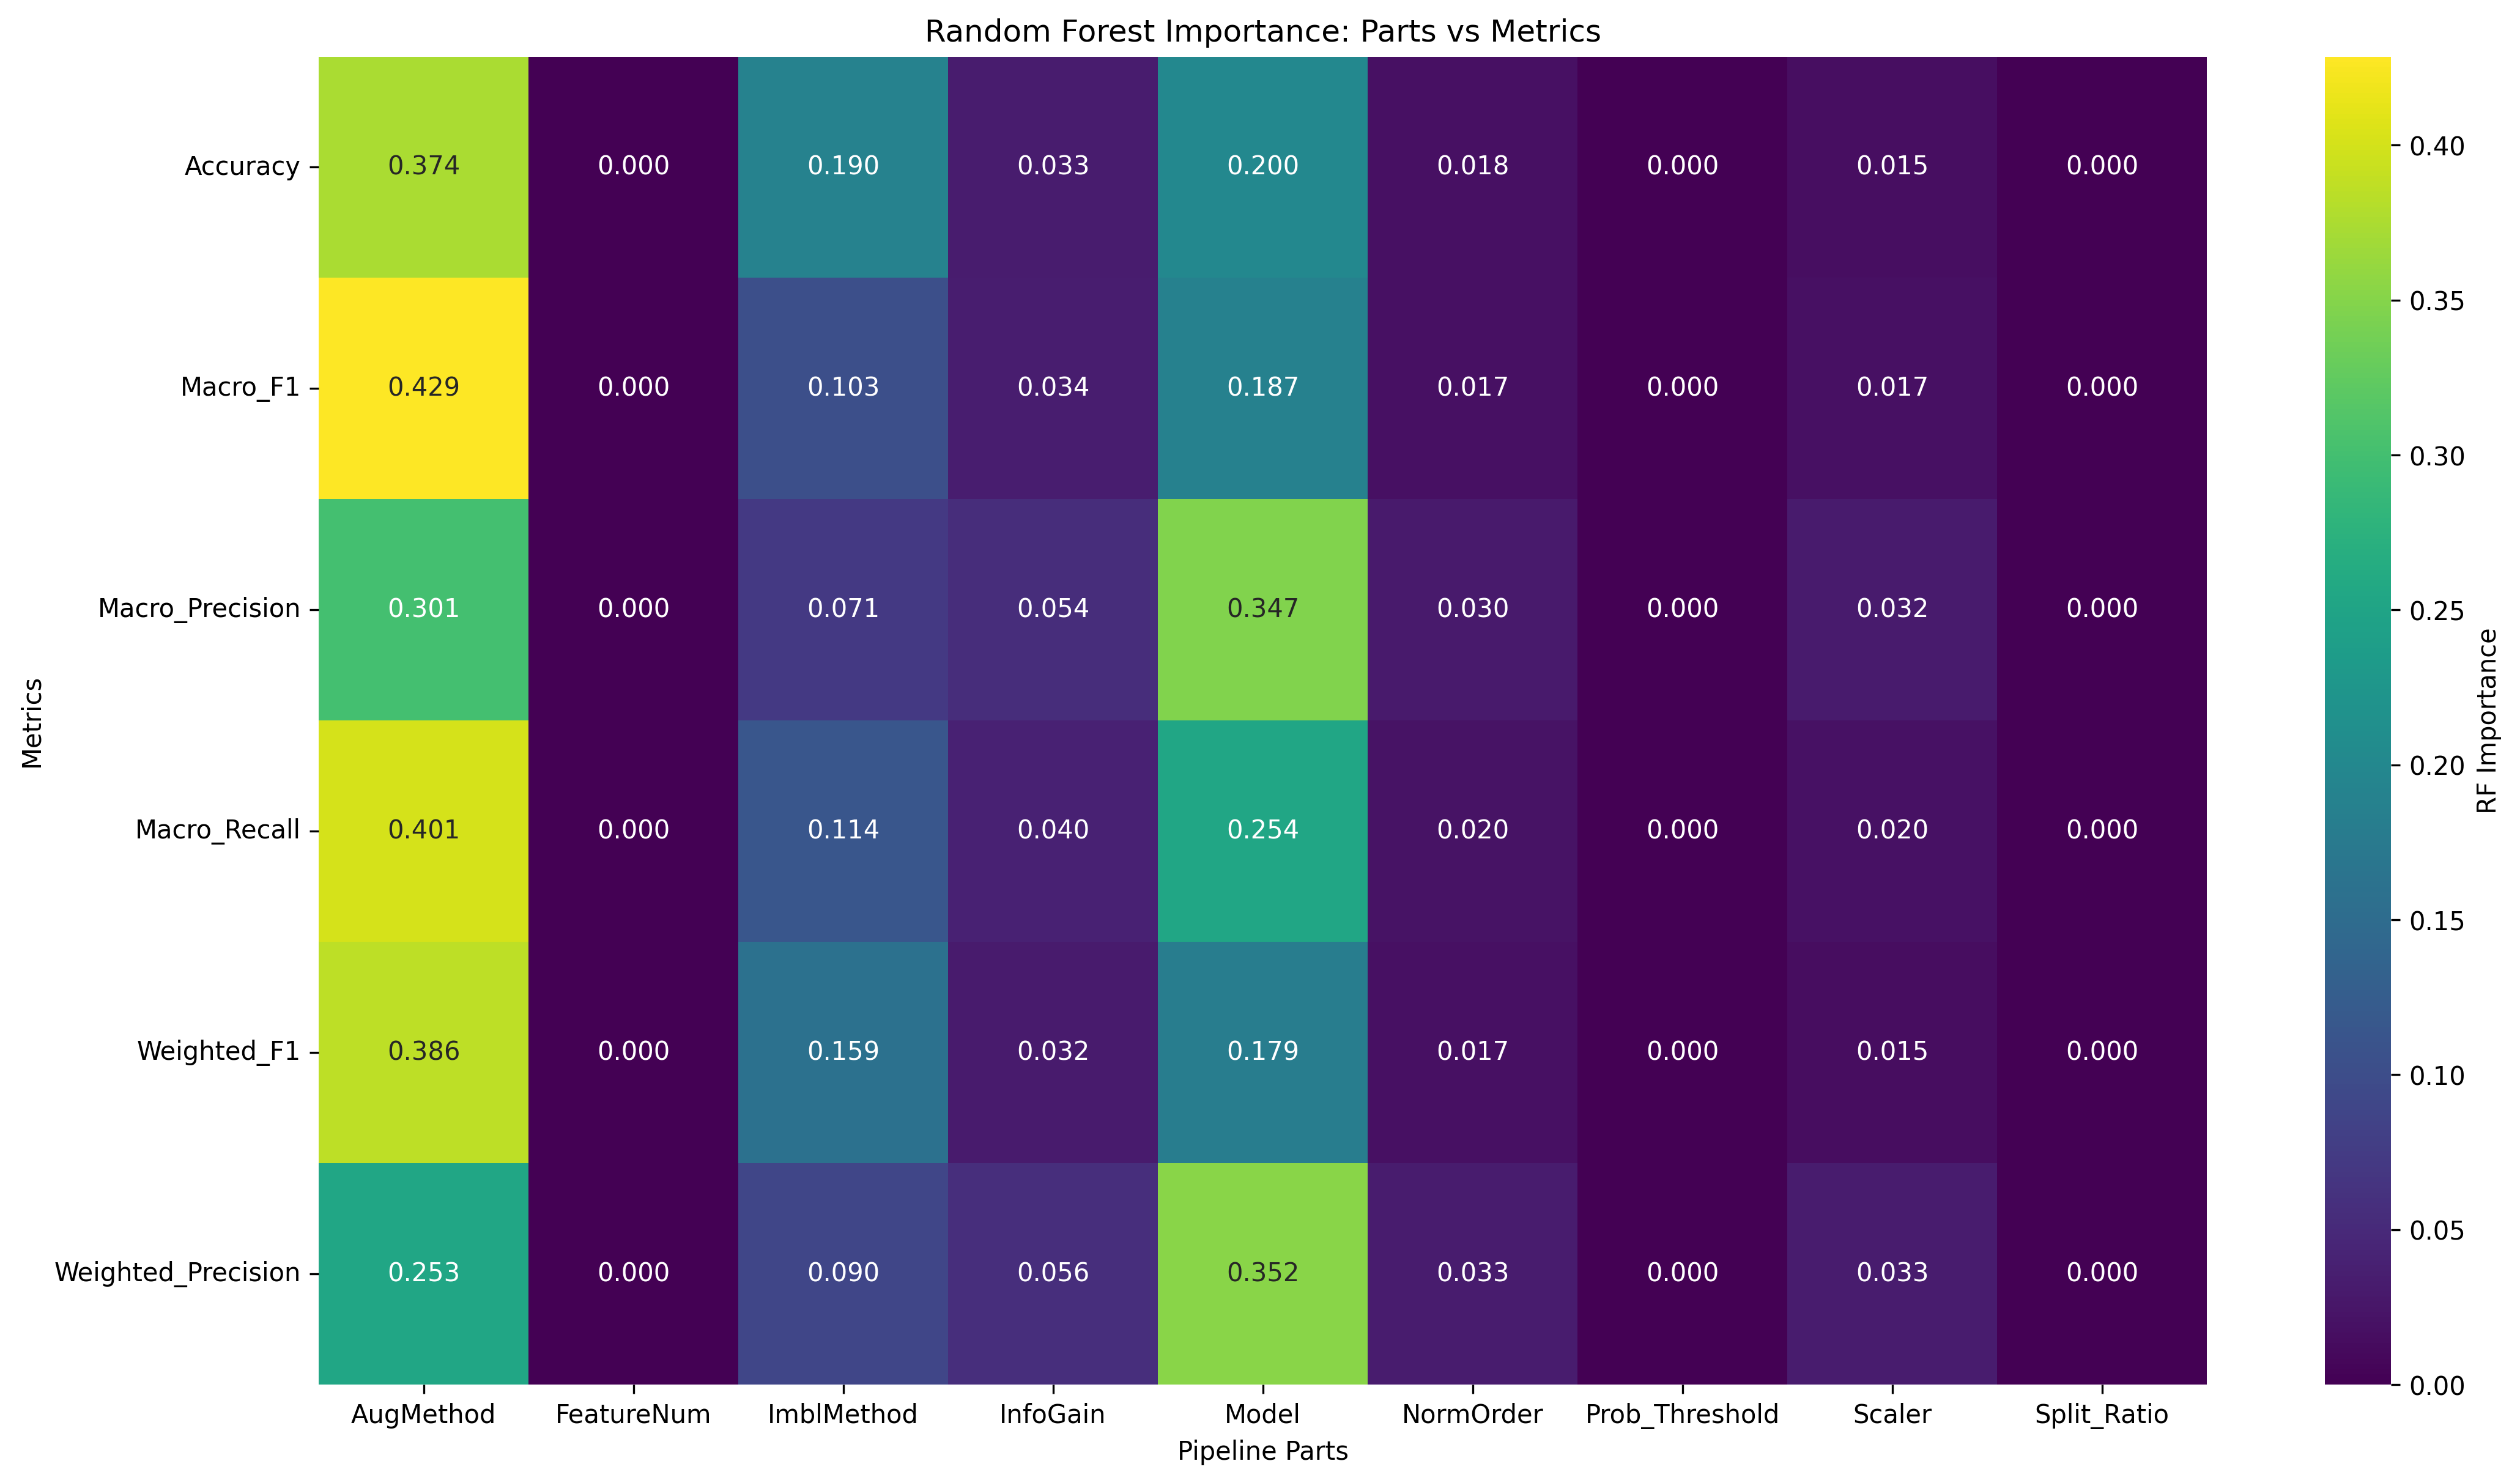

The table this chart was drawn from, first rows:
Metric, AugMethod, FeatureNum, ImblMethod, InfoGain, Model, NormOrder, Prob_Threshold, Scaler, Split_Ratio
Accuracy, 0.3741, 0.0, 0.1903, 0.03292, 0.2004, 0.01759, 0.0, 0.01509, 0.0
Macro_F1, 0.4286, 0.0, 0.1033, 0.03375, 0.1869, 0.01739, 0.0, 0.01675, 0.0
Macro_Precision, 0.3006, 0.0, 0.07054, 0.05398, 0.3472, 0.02968, 0.0, 0.0315, 0.0
Macro_Recall, 0.4007, 0.0, 0.1142, 0.04008, 0.2542, 0.02012, 0.0, 0.01979, 0.0
Weighted_F1, 0.3857, 0.0, 0.1592, 0.03164, 0.1794, 0.01736, 0.0, 0.01466, 0.0
Weighted_Precision, 0.253, 0.0, 0.08983, 0.05581, 0.3517, 0.03322, 0.0, 0.03328, 0.0
